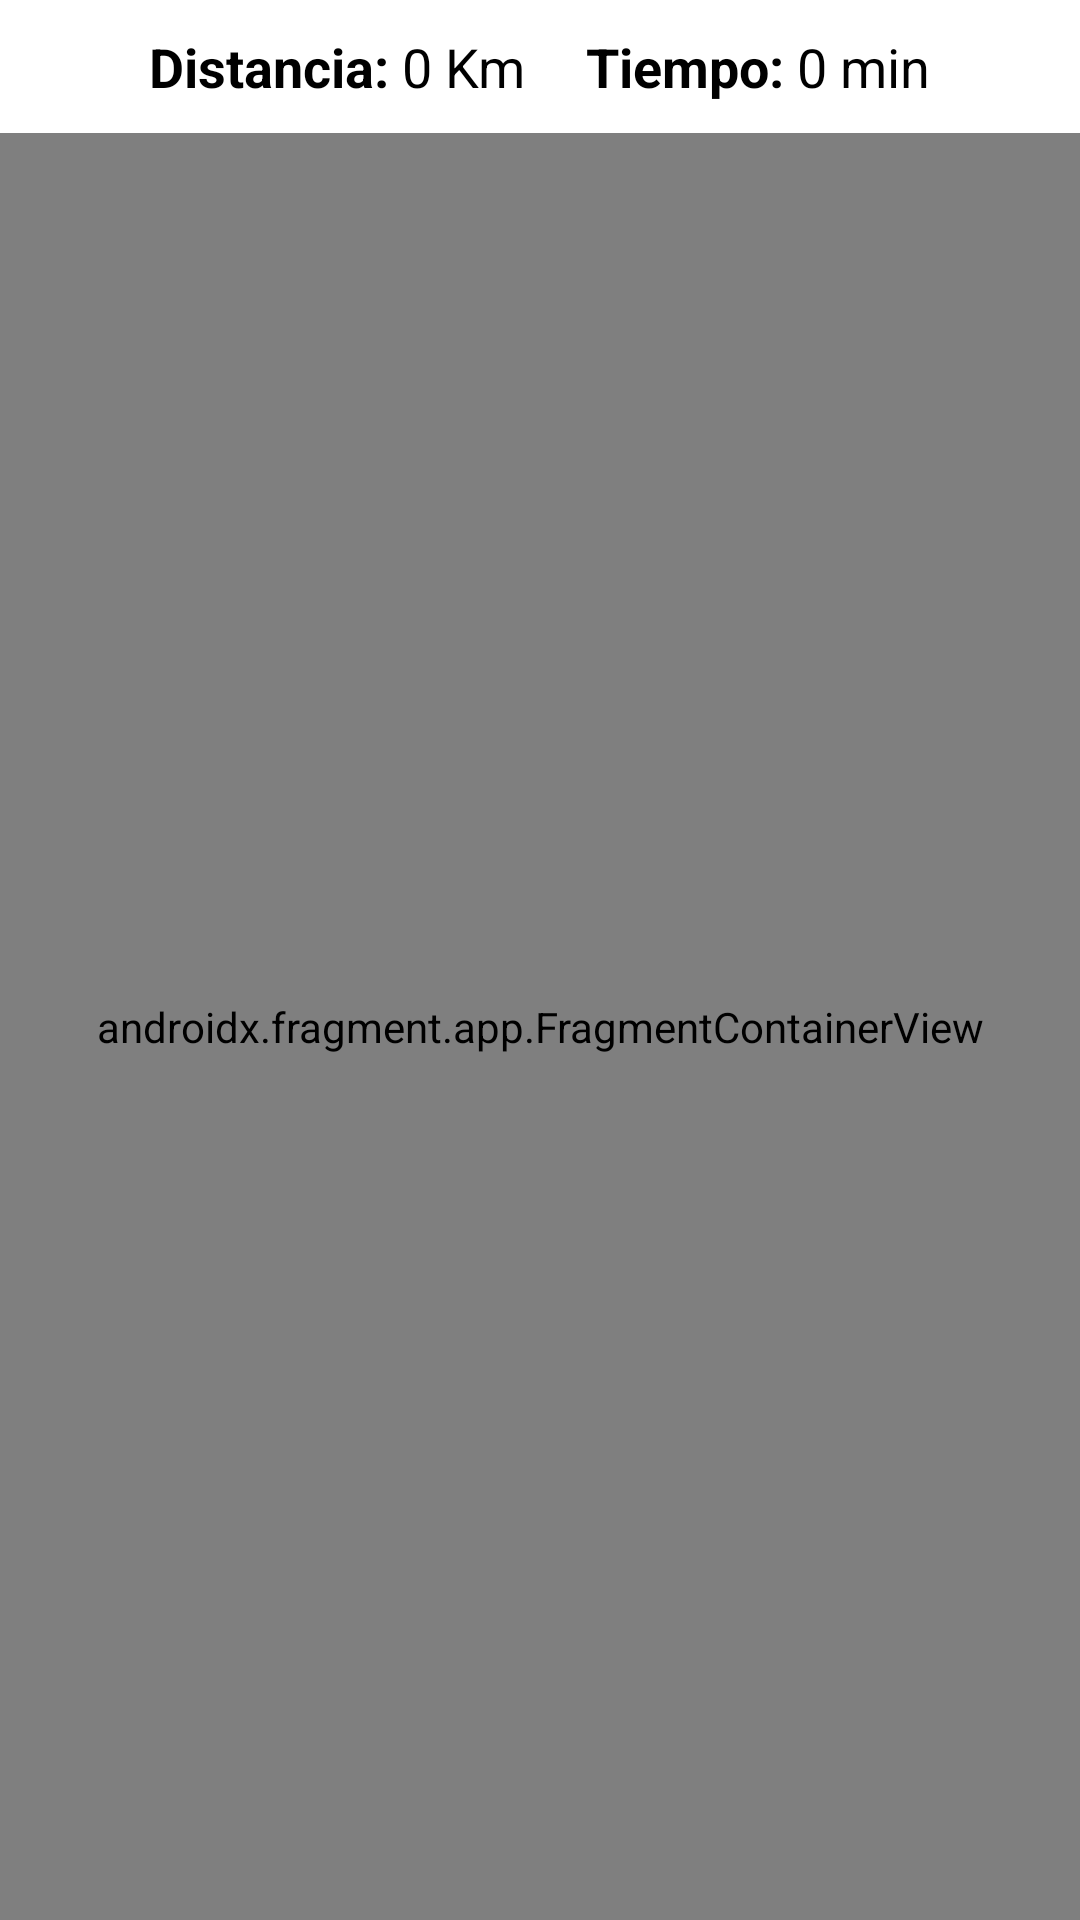

The Android layout XML behind this screen, and the referenced resources:
<!-- AndroidManifest.xml: application theme Theme.Test4 -->
<!-- res/layout/ruta.xml -->
<?xml version="1.0" encoding="utf-8"?>
<LinearLayout xmlns:android="http://schemas.android.com/apk/res/android"
    xmlns:app="http://schemas.android.com/apk/res-auto"
    xmlns:tools="http://schemas.android.com/tools"
    android:layout_width="match_parent"
    android:layout_height="match_parent"
    android:orientation="vertical">


    <LinearLayout
        android:layout_width="match_parent"
        android:layout_height="wrap_content"
        android:layout_marginTop="10dp"
        android:layout_marginBottom="10dp"
        android:gravity="center"
        android:orientation="horizontal">

        <TextView
            android:id="@+id/textEtiquetaDistanciaRuta"
            android:layout_width="wrap_content"
            android:layout_height="wrap_content"
            android:text="Distancia: "
            android:textColor="@color/negro"
            android:textSize="18sp"
            android:textStyle="bold" />

        <TextView
            android:id="@+id/textDistanciaRuta"
            android:layout_width="wrap_content"
            android:layout_height="wrap_content"
            android:layout_marginEnd="10dp"
            android:text="0 Km"
            android:textColor="@color/negro"
            android:textSize="18sp" />

        <TextView
            android:id="@+id/textEtiquetaTiempoRuta"
            android:layout_width="wrap_content"
            android:layout_height="wrap_content"
            android:layout_marginStart="10dp"
            android:text="Tiempo: "
            android:textColor="@color/negro"
            android:textSize="18sp"
            android:textStyle="bold" />

        <TextView
            android:id="@+id/textTiempoRuta"
            android:layout_width="wrap_content"
            android:layout_height="wrap_content"
            android:text="0 min"
            android:textColor="@color/negro"
            android:textSize="18sp" />
    </LinearLayout>

    <androidx.fragment.app.FragmentContainerView
        android:id="@+id/fragmentMapRuta"
        android:name="com.google.android.gms.maps.SupportMapFragment"
        android:layout_width="match_parent"
        android:layout_height="match_parent"
        />

</LinearLayout>
<!-- resources referenced by this layout -->
<resources>
  <color name="negro">#FF000000</color>
  <style name="Theme.Test4" parent="Theme.MaterialComponents.Light.NoActionBar">
          
          <item name="colorPrimary">@color/rojo_medio</item>
          <item name="colorPrimaryVariant">@color/rojo_fuerte</item>
          <item name="colorOnPrimary">@color/blanco</item>
          
          <item name="colorSecondary">@color/rojo_fuerte</item>
          <item name="colorSecondaryVariant">@color/rojo_fuerte</item>
          <item name="colorOnSecondary">@color/blanco</item>
          
          <item name="android:statusBarColor">?attr/colorPrimaryVariant</item>
          <item name="overlapAnchor">false</item>
          
      </style>
  <color name="rojo_medio">#EE0000</color>
  <color name="rojo_fuerte">#B30000</color>
  <color name="blanco">#FFFFFFFF</color>
</resources>
